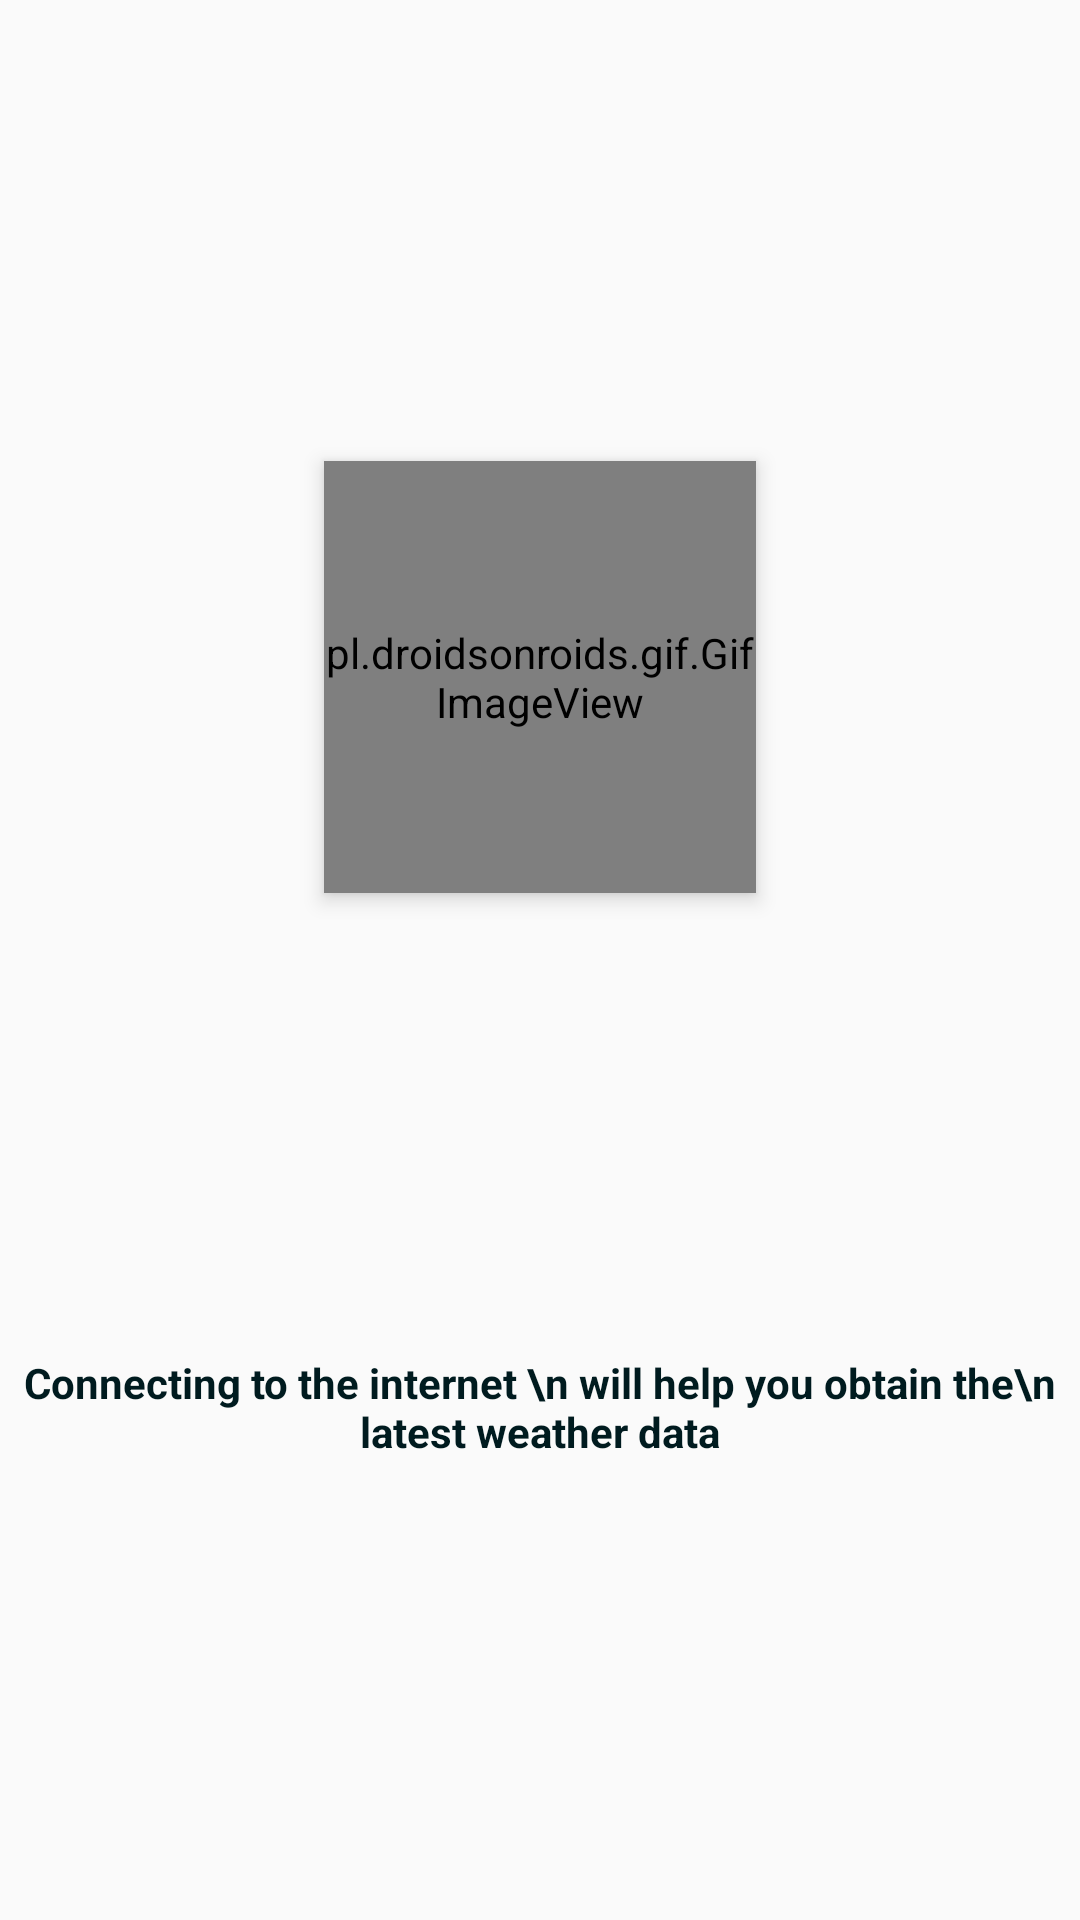

Here is an Android app screen rendered from its layout file. Give the layout XML and the strings, colors and styles it references.
<!-- AndroidManifest.xml: application theme AppTheme -->
<!-- res/layout/fragment_page1.xml -->
<?xml version="1.0" encoding="utf-8"?>
<androidx.constraintlayout.widget.ConstraintLayout xmlns:android="http://schemas.android.com/apk/res/android"
    xmlns:app="http://schemas.android.com/apk/res-auto"
    xmlns:tools="http://schemas.android.com/tools"
    android:layout_width="match_parent"
    android:layout_height="match_parent">


    <TextView
        android:id="@+id/textView16"
        android:layout_width="wrap_content"
        android:layout_height="wrap_content"
        android:layout_alignParentStart="true"
        android:layout_alignParentTop="true"
        android:layout_alignParentEnd="true"
        android:text="Connecting to the internet \n will help you obtain the\n latest weather data"
        android:textAlignment="center"
        android:textColor="@color/colorOnPrimary"
        android:textSize="@dimen/fragment_page1"
        android:textStyle="bold"
        android:elevation="4dp"
        app:layout_constraintBottom_toBottomOf="@+id/epy"
        app:layout_constraintEnd_toEndOf="@+id/epy"
        app:layout_constraintStart_toStartOf="@+id/epy"
        app:layout_constraintTop_toBottomOf="@+id/gifImageView" />

    <androidx.constraintlayout.widget.Guideline
        android:id="@+id/guideline17"
        android:layout_width="wrap_content"
        android:layout_height="wrap_content"
        android:orientation="vertical"
        app:layout_constraintGuide_percent="0.30" />

    <androidx.constraintlayout.widget.Guideline
        android:id="@+id/guideline19"
        android:layout_width="wrap_content"
        android:layout_height="wrap_content"
        android:orientation="vertical"
        app:layout_constraintGuide_percent="0.7" />

    <pl.droidsonroids.gif.GifImageView
        android:id="@+id/gifImageView"
        android:layout_width="0dp"
        android:layout_height="0dp"
        android:layout_alignParentStart="true"
        android:layout_alignParentTop="true"
        android:layout_alignParentEnd="true"
        android:elevation="4dp"
        android:src="@drawable/inter"
        app:layout_constraintBottom_toBottomOf="@+id/epy"
        app:layout_constraintDimensionRatio="1"
        app:layout_constraintEnd_toStartOf="@+id/guideline19"
        app:layout_constraintStart_toStartOf="@+id/guideline17"
        app:layout_constraintTop_toTopOf="@+id/epy"
        app:layout_constraintVertical_bias="0.31" />
    <Button
        android:id="@+id/epy"
        android:layout_width="0dp"
        android:layout_height="0dp"
        android:background="@drawable/home_start_button"
        android:layout_marginStart="20dp"
        android:layout_marginEnd="20dp"
        android:clickable="false"
        app:layout_constraintBottom_toBottomOf="parent"
        app:layout_constraintEnd_toEndOf="parent"
        app:layout_constraintStart_toStartOf="parent"
        app:layout_constraintTop_toTopOf="parent"/>
</androidx.constraintlayout.widget.ConstraintLayout>
<!-- resources referenced by this layout -->
<resources>
  <color name="colorOnPrimary">#001B1F</color>
  <dimen name="fragment_page1">14sp</dimen>
  <style name="AppTheme" parent="Theme.MaterialComponents.Light.DarkActionBar.Bridge">
          
          <item name="colorPrimary">@color/colorPrimary</item>
          <item name="colorPrimaryDark">@color/colorPrimaryDark</item>
          <item name="colorAccent">@color/colorAccent</item>
          <item name="actionBarStyle">@style/ActionBar</item>
          <item name="actionBarPopupTheme">@style/PopUpTheme</item>
          <item name="actionOverflowButtonStyle">@style/OverflowButton</item>
          <item name="android:textColorPrimary">@color/colorOnPrimary</item>
      </style>
  <color name="colorPrimary">#00BCD4</color>
  <color name="colorPrimaryDark">#0097A7</color>
  <color name="colorAccent">#00766C</color>
  <style name="ActionBar" parent="Widget.AppCompat.Light.ActionBar.Solid.Inverse">
          <item name="titleTextStyle">@style/ActionBarTitle</item>
          <item name="background">@color/colorPrimary</item>
      </style>
  <style name="PopUpTheme" parent="Widget.AppCompat.ActionBar">
          <item name="android:colorBackground">@color/colorPrimary</item>
          <item name="android:itemTextAppearance">@style/PopUpTextAppearance</item>
      </style>
  <style name="OverflowButton" parent="Widget.AppCompat.ActionButton.Overflow">
          <item name="tint">@color/colorOnPrimary</item>
          <item name="android:src">@drawable/baseline_menu_black_24dp</item>
      </style>
  <style name="ActionBarTitle" parent="TextAppearance.AppCompat.Widget.ActionBar.Title">
          <item name="android:textColor">@color/colorOnPrimary</item>
          <item name="fontFamily">@font/roboto_medium</item>
          <item name="android:textSize">@dimen/title_txt</item>
      </style>
  <style name="PopUpTextAppearance">
          <item name="android:textColor">@color/colorOnPrimary</item>
          <item name="android:fontFamily">@font/roboto_medium</item>
          <item name="android:textSize">@dimen/popup_txt</item>
          <item name="android:padding">@dimen/popup_txt_padding</item>
      </style>
  <dimen name="title_txt">20sp</dimen>
  <dimen name="popup_txt">16sp</dimen>
  <dimen name="popup_txt_padding">5dp</dimen>
</resources>
